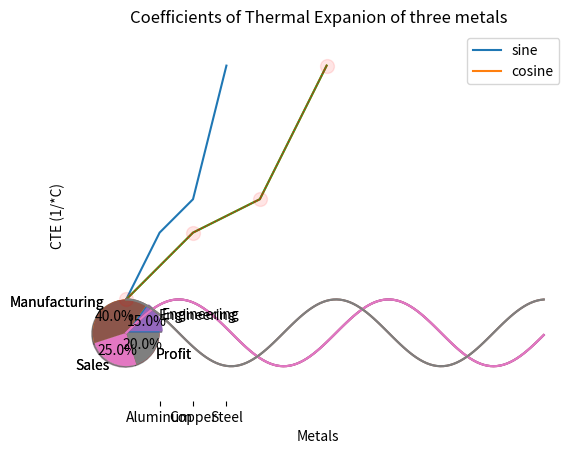

Source code (Python):
import matplotlib.pyplot as plt
# if using a jupyter notebook, include:
%matplotlib inline

a = [1, 3, 4, 8]
plt.plot(a)
plt.show()

x = [0, 2, 4, 6]
y = [1, 3, 4, 8]
plt.plot(x,y)
plt.show()

x = [0, 2, 4, 6]
y = [1, 3, 4, 8]
plt.plot(x,y)
plt.xlabel('x values')
plt.ylabel('y values')
plt.title('plotted x and y values')
plt.legend(['line 1'])
plt.show()

x = [0, 2, 4, 6]
y = [1, 3, 4, 8]

plt.plot(x, y, linewidth=0.5, linestyle='--', color='r', marker='o', markersize=10, markerfacecolor=(1,0,0,0.1))
plt.show()

import numpy as np

x = np.arange(0,4*np.pi,0.1)
y = np.sin(x)
plt.plot(x,y)
plt.show()

import numpy as np

x = np.arange(0,4*np.pi,0.1)
y1 = np.sin(x)
y2 = np.cos(x)
plt.plot(x,y1,x,y2)
plt.show()

import numpy as np

x = np.arange(0,4*np.pi,0.1)
y1 = np.sin(x)
y2 = np.cos(x)
plt.plot(x,y1,x,y2)
plt.legend(['sine','cosine'])
plt.xlabel('Angle (radians)')
plt.ylabel('Sine or Cosine')
plt.title('Sine and Cosine of Angles 0 to 4$\pi$ radians')
plt.show()

import matplotlib.pyplot as plt

# Pie chart, where the slices will be ordered and plotted counter-clockwise:
labels = 'Engineering', 'Manufacturing', 'Sales', 'Profit'
sizes = [1.35, 3.60, 2.25, 1.80]

plt.pie(sizes, labels=labels)

plt.axis('equal')
plt.show()

import matplotlib.pyplot as plt

# Pie chart, where the slices will be ordered and plotted counter-clockwise:
labels = ['Engineering', 'Manufacturing', 'Sales', 'Profit']
sizes = [1.35, 3.60, 2.25, 1.80]
explode = (0.1, 0, 0, 0)  # "explode" the 1st slice, 'Engineering'


plt.pie(sizes, labels=labels, 
        explode=explode, autopct='%1.1f%%',shadow=True, startangle=0)

plt.axis('equal')
plt.show()

# define the bar labels, heights, and postions
materials = ['Aluminum', 'Copper', 'Steel']
heights = [24e-6, 17e-6, 12e-6]
x_pos = [1, 2, 3]

# Build the plot
plt.bar(x_pos,heights)
plt.show()

# bar plot
import numpy as np
import matplotlib.pyplot as plt
%matplotlib inline

materials = ['Aluminum', 'Copper', 'Steel']
CTEs = [24e-6, 17e-6, 12e-6]
bar_pos = [1,2,3]

plt.bar(bar_pos, CTEs, alpha=0.5)
plt.ylabel('CTE (1/*C)')
plt.xlabel('Metals')
plt.xticks([1,2,3], materials)
plt.grid(axis='y')
plt.title('Coefficients of Thermal Expanion of three metals')

plt.show()

# bar plot
import numpy as np
import matplotlib.pyplot as plt
%matplotlib inline

materials = ['Aluminum', 'Copper', 'Steel']
CTEs = [24e-6, 17e-6, 12e-6]
bar_pos = [1,2,3]

plt.bar(bar_pos, CTEs, alpha=0.5)
plt.ylabel('CTE (1/*C)')
plt.xlabel('Metals')
plt.xticks([1,2,3], materials)
plt.grid(axis='y')
plt.title('Coefficients of Thermal Expanion of three metals')

#save the figure
plt.savefig('plot.png', dpi=300, bbox_inches='tight')

plt.show()

